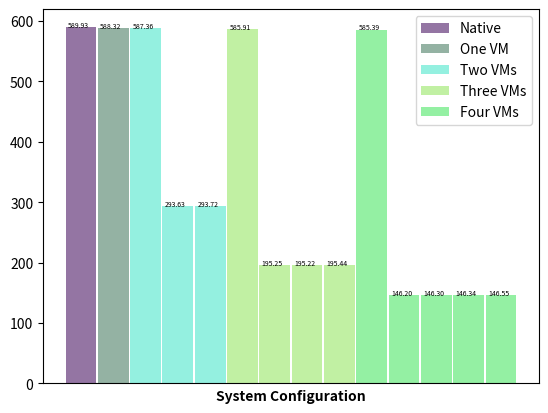

The script that saved this image:
import matplotlib.pyplot as plt
import numpy as np
 
# Create bars
barWidth = 0.95
barsn = [589.93]
bars1 = [588.32]
bars2 = [587.36, 293.63, 293.72]
bars3 = [585.91, 195.25, 195.22, 195.44]
bars4 = [585.39, 146.2, 146.3, 146.34,  146.55]
all_bars = barsn + bars1 + bars2 + bars3 + bars4

 
# The X position of bars
rn = [1]
r1 = [2]
r2 = [3, 4, 5]
r3 = [6, 7, 8, 9]
r4 = [10, 11, 12, 13, 14]
all_r = rn + r1 + r2 + r3 + r4

 
# Create barplot
plt.bar(rn, barsn, width = barWidth, color = (0.3,0.1,0.4,0.6), label='Native')
plt.bar(r1, bars1, width = barWidth, color = (0.3,0.5,0.4,0.6), label='One VM')
plt.bar(r2, bars2, width = barWidth, color = (0.3,0.9,0.8,0.6), label='Two VMs')
plt.bar(r3, bars3, width = barWidth, color = (0.6,0.9,0.4,0.6), label='Three VMs')
plt.bar(r4, bars4, width = barWidth, color = (0.3,0.9,0.4,0.6), label='Four VMs')

# Create legend
plt.legend()
 
# Text below each barplot with a rotation at 90°
#plt.xticks([barWidth+0.1, 
 #           1+barWidth, 
#            3+barWidth, 
#            6+barWidth, 
#            8+barWidth],
#            ['Native', 'One', 'Two', 'Three', 'Four'])
plt.xticks([],[])
plt.xlabel('System Configuration', fontweight='bold')

 
# Create labels
label = [   '589.93', 
            '588.32', 
            '587.36', '293.63', '293.72',   
            '585.91', '195.25',    '195.22',  '195.44',
            '585.39', '146.20', '146.30', '146.34', '146.55']

# Text on the top of each barplot
for i in range(len(all_bars)):
    plt.text(x = all_r[i]-0.4, y = all_bars[i]+0.4, s = label[i], size = 5)
 
# Adjust the margins
plt.subplots_adjust(bottom= 0.2, top = 0.98)
 
# Show graphic
#plt.show()

plt.savefig('coremark_score.eps', format='eps')


